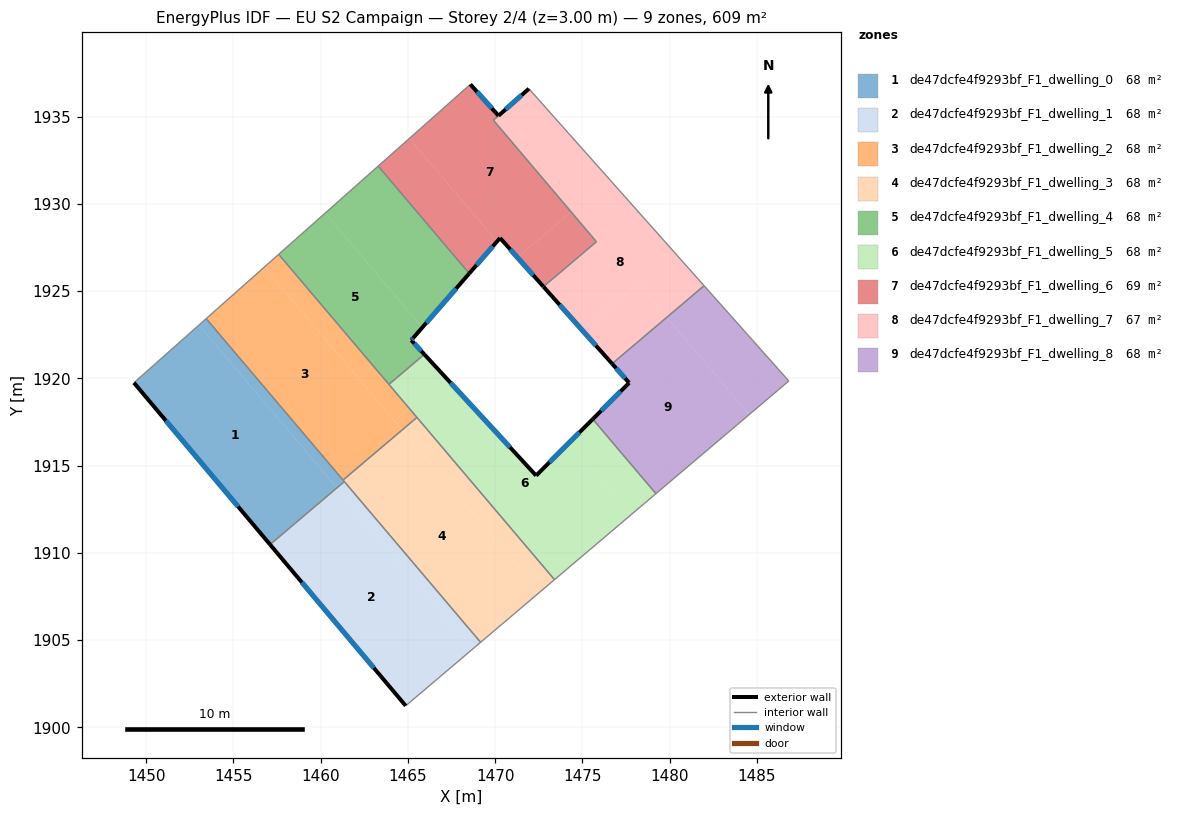
=== STOREY PLAN SPEC (per zone: floor XY polygon, exterior-wall plan segments, windows/doors) ===
zone 1: de47dcfe4f9293bf_F1_dwelling_0  (67.7 m²)
  floor: (1453.02, 1923.05) (1460.93, 1913.72) (1457.10, 1910.47) (1449.30, 1919.74)
  floor: (1453.44, 1923.42) (1461.29, 1914.16) (1460.86, 1913.80) (1453.02, 1923.05)
  floor: (1461.29, 1914.16) (1461.35, 1914.08) (1460.93, 1913.72) (1460.86, 1913.80)
  exterior wall: (1449.30, 1919.74) – (1457.10, 1910.47)  [12.1 m]
    window: (1451.13, 1917.57) – (1455.26, 1912.65)  [10.2 m²]
  interior walls: 4
zone 2: de47dcfe4f9293bf_F1_dwelling_1  (67.6 m²)
  floor: (1460.93, 1913.71) (1468.74, 1904.51) (1464.87, 1901.23) (1457.10, 1910.47)
  floor: (1461.35, 1914.08) (1469.16, 1904.87) (1468.74, 1904.51) (1460.93, 1913.72)
  exterior wall: (1457.10, 1910.47) – (1464.87, 1901.23)  [12.1 m]
    window: (1458.92, 1908.30) – (1463.04, 1903.40)  [10.2 m²]
  interior walls: 3
zone 3: de47dcfe4f9293bf_F1_dwelling_2  (67.7 m²)
  floor: (1456.76, 1926.37) (1464.67, 1917.04) (1461.28, 1914.17) (1453.44, 1923.42)
  floor: (1457.59, 1927.10) (1465.07, 1918.28) (1464.22, 1917.57) (1456.76, 1926.37)
  floor: (1465.07, 1918.28) (1465.51, 1917.76) (1464.67, 1917.04) (1464.22, 1917.57)
  interior walls: 5
zone 4: de47dcfe4f9293bf_F1_dwelling_3  (67.6 m²)
  floor: (1464.67, 1917.03) (1472.55, 1907.74) (1469.16, 1904.87) (1461.29, 1914.16)
  floor: (1465.51, 1917.76) (1473.40, 1908.46) (1472.55, 1907.74) (1464.67, 1917.04)
  interior walls: 5
zone 5: de47dcfe4f9293bf_F1_dwelling_4  (67.7 m²)
  floor: (1460.26, 1929.47) (1465.82, 1922.91) (1465.19, 1922.18) (1465.94, 1921.37) (1463.91, 1919.65) (1457.59, 1927.10)
  floor: (1463.29, 1932.16) (1468.51, 1926.01) (1465.82, 1922.91) (1460.26, 1929.47)
  exterior wall: (1465.30, 1922.31) – (1468.51, 1926.01)  [4.9 m]
    window: (1466.05, 1923.18) – (1467.76, 1925.14)  [4.1 m²]
  exterior wall: (1465.19, 1922.18) – (1465.30, 1922.31)  [0.2 m]
    window: (1465.21, 1922.21) – (1465.27, 1922.28)  [0.1 m²]
  exterior wall: (1465.94, 1921.37) – (1465.19, 1922.18)  [1.1 m]
    window: (1465.76, 1921.56) – (1465.36, 1921.99)  [0.9 m²]
  interior walls: 4
zone 6: de47dcfe4f9293bf_F1_dwelling_5  (67.7 m²)
  floor: (1474.23, 1916.31) (1477.76, 1912.16) (1473.40, 1908.46) (1465.07, 1918.28) (1467.15, 1920.05) (1472.34, 1914.42)
  floor: (1475.59, 1917.66) (1479.21, 1913.39) (1477.76, 1912.16) (1474.23, 1916.31)
  floor: (1465.94, 1921.37) (1467.15, 1920.05) (1465.07, 1918.28) (1463.91, 1919.65)
  exterior wall: (1472.34, 1914.42) – (1465.94, 1921.37)  [9.4 m]
    window: (1470.84, 1916.05) – (1467.44, 1919.74)  [8.0 m²]
  exterior wall: (1475.59, 1917.66) – (1472.34, 1914.42)  [4.6 m]
    window: (1474.82, 1916.90) – (1473.10, 1915.18)  [3.9 m²]
  interior walls: 5
zone 7: de47dcfe4f9293bf_F1_dwelling_6  (68.5 m²)
  floor: (1470.19, 1935.05) (1469.90, 1934.79) (1474.34, 1929.53) (1471.27, 1926.93) (1470.28, 1928.04) (1470.10, 1927.83) (1465.08, 1933.75) (1468.57, 1936.84)
  floor: (1474.34, 1929.53) (1475.79, 1927.82) (1472.76, 1925.25) (1471.27, 1926.93)
  floor: (1465.08, 1933.75) (1470.10, 1927.83) (1468.51, 1926.01) (1463.29, 1932.16)
  exterior wall: (1470.19, 1935.05) – (1468.57, 1936.84)  [2.4 m]
    window: (1469.81, 1935.47) – (1468.95, 1936.42)  [2.0 m²]
  exterior wall: (1470.28, 1928.04) – (1472.76, 1925.25)  [3.7 m]
    window: (1470.86, 1927.39) – (1472.18, 1925.91)  [3.2 m²]
  exterior wall: (1468.51, 1926.01) – (1470.28, 1928.04)  [2.7 m]
    window: (1468.92, 1926.48) – (1469.86, 1927.56)  [2.3 m²]
  interior walls: 5
zone 8: de47dcfe4f9293bf_F1_dwelling_7  (66.8 m²)
  floor: (1471.93, 1936.59) (1476.55, 1931.40) (1474.34, 1929.53) (1469.90, 1934.79)
  floor: (1476.55, 1931.40) (1481.97, 1925.30) (1479.83, 1923.49) (1478.20, 1925.42) (1475.02, 1922.72) (1472.76, 1925.25) (1475.79, 1927.82) (1474.34, 1929.53)
  floor: (1478.20, 1925.42) (1479.83, 1923.49) (1476.70, 1920.83) (1475.02, 1922.72)
  exterior wall: (1472.76, 1925.25) – (1476.70, 1920.83)  [5.9 m]
    window: (1473.69, 1924.21) – (1475.77, 1921.87)  [5.0 m²]
  exterior wall: (1471.93, 1936.59) – (1470.19, 1935.05)  [2.3 m]
    window: (1471.52, 1936.23) – (1470.60, 1935.41)  [2.0 m²]
  interior walls: 5
zone 9: de47dcfe4f9293bf_F1_dwelling_8  (67.7 m²)
  floor: (1479.83, 1923.49) (1484.55, 1917.92) (1479.21, 1913.39) (1475.59, 1917.66) (1477.67, 1919.74) (1476.70, 1920.83)
  floor: (1481.97, 1925.30) (1486.82, 1919.84) (1484.55, 1917.92) (1479.83, 1923.49)
  exterior wall: (1477.67, 1919.74) – (1475.59, 1917.66)  [2.9 m]
    window: (1477.18, 1919.25) – (1476.08, 1918.15)  [2.5 m²]
  exterior wall: (1476.70, 1920.83) – (1477.67, 1919.74)  [1.5 m]
    window: (1476.93, 1920.58) – (1477.44, 1920.00)  [1.2 m²]
  interior walls: 4

=== DERIVED (storey summary) ===
Building: EU S2 Campaign
Storey: 2 of 4  (floor level z = 3.00 m)
Storey gross floor area: 608.9 m²
Zones on this storey: 9
  - de47dcfe4f9293bf_F1_dwelling_0: floor 67.7 m²; exterior wall 12.1 m (36.3 m²); 1 window(s) 10.2 m²; WWR 28.1%
  - de47dcfe4f9293bf_F1_dwelling_1: floor 67.6 m²; exterior wall 12.1 m (36.2 m²); 1 window(s) 10.2 m²; WWR 28.1%
  - de47dcfe4f9293bf_F1_dwelling_2: floor 67.7 m²
  - de47dcfe4f9293bf_F1_dwelling_3: floor 67.6 m²
  - de47dcfe4f9293bf_F1_dwelling_4: floor 67.7 m²; exterior wall 6.2 m (18.5 m²); 3 window(s) 5.2 m²; WWR 28.1%
  - de47dcfe4f9293bf_F1_dwelling_5: floor 67.7 m²; exterior wall 14.0 m (42.1 m²); 2 window(s) 11.8 m²; WWR 28.1%
  - de47dcfe4f9293bf_F1_dwelling_6: floor 68.5 m²; exterior wall 8.8 m (26.5 m²); 3 window(s) 7.5 m²; WWR 28.1%
  - de47dcfe4f9293bf_F1_dwelling_7: floor 66.8 m²; exterior wall 8.2 m (24.7 m²); 2 window(s) 7.0 m²; WWR 28.1%
  - de47dcfe4f9293bf_F1_dwelling_8: floor 67.7 m²; exterior wall 4.4 m (13.2 m²); 2 window(s) 3.7 m²; WWR 28.1%
Zone adjacency (shared interzone walls):
  - de47dcfe4f9293bf_F1_dwelling_0 ↔ de47dcfe4f9293bf_F1_dwelling_1
  - de47dcfe4f9293bf_F1_dwelling_0 ↔ de47dcfe4f9293bf_F1_dwelling_2
  - de47dcfe4f9293bf_F1_dwelling_0 ↔ de47dcfe4f9293bf_F1_dwelling_3
  - de47dcfe4f9293bf_F1_dwelling_1 ↔ de47dcfe4f9293bf_F1_dwelling_3
  - de47dcfe4f9293bf_F1_dwelling_2 ↔ de47dcfe4f9293bf_F1_dwelling_3
  - de47dcfe4f9293bf_F1_dwelling_2 ↔ de47dcfe4f9293bf_F1_dwelling_4
  - de47dcfe4f9293bf_F1_dwelling_2 ↔ de47dcfe4f9293bf_F1_dwelling_5
  - de47dcfe4f9293bf_F1_dwelling_3 ↔ de47dcfe4f9293bf_F1_dwelling_5
  - de47dcfe4f9293bf_F1_dwelling_4 ↔ de47dcfe4f9293bf_F1_dwelling_5
  - de47dcfe4f9293bf_F1_dwelling_4 ↔ de47dcfe4f9293bf_F1_dwelling_6
  - de47dcfe4f9293bf_F1_dwelling_5 ↔ de47dcfe4f9293bf_F1_dwelling_8
  - de47dcfe4f9293bf_F1_dwelling_6 ↔ de47dcfe4f9293bf_F1_dwelling_7
  - de47dcfe4f9293bf_F1_dwelling_7 ↔ de47dcfe4f9293bf_F1_dwelling_8